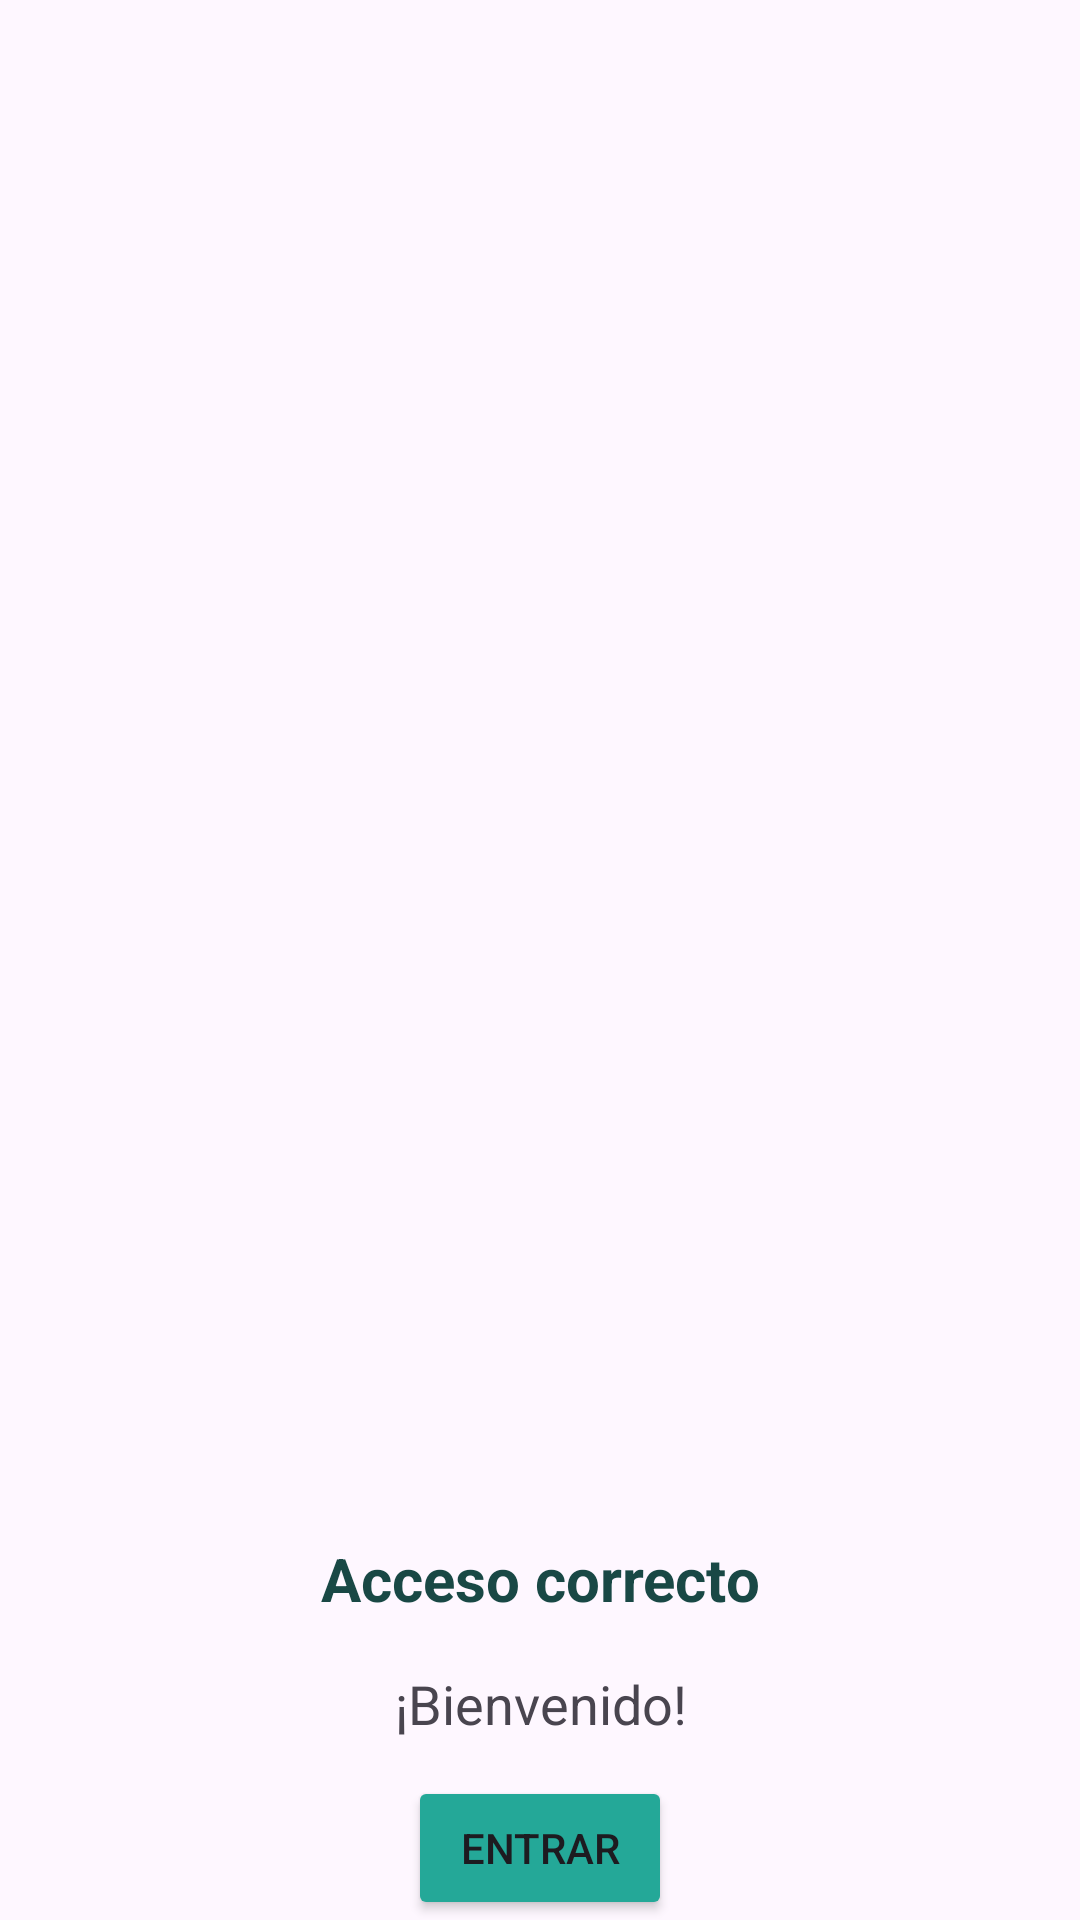

Produce the Android XML layout that renders to this screen, including the resource entries it uses.
<!-- AndroidManifest.xml: application theme Theme.ConsultorioQuetsales10 -->
<!-- res/layout/success_dialog.xml -->
<?xml version="1.0" encoding="utf-8"?>
<androidx.constraintlayout.widget.ConstraintLayout xmlns:android="http://schemas.android.com/apk/res/android"
    xmlns:app="http://schemas.android.com/apk/res-auto"
    android:id="@+id/successConstraintLayout"
    android:layout_width="300dp"
    android:layout_height="wrap_content">

    <androidx.constraintlayout.widget.ConstraintLayout
        android:layout_width="300dp"
        android:layout_height="wrap_content"
        android:id="@+id/layoutDialog"
        android:background="@drawable/custom_bkg"
        app:layout_constraintStart_toStartOf="parent"
        app:layout_constraintEnd_toEndOf="parent"
        app:layout_constraintBottom_toBottomOf="parent">

        <TextView
            android:layout_width="match_parent"
            android:layout_height="wrap_content"
            android:id="@+id/successTitle"
            android:text="@string/successTitle"
            android:textColor="@color/k10"
            android:textSize="20sp"
            android:paddingTop="28dp"
            android:gravity="center_horizontal"
            android:textStyle="bold"
            app:layout_constraintTop_toTopOf="@id/layoutDialog"/>

        <TextView
            android:layout_width="match_parent"
            android:layout_height="wrap_content"
            android:id="@+id/successDesc"
            android:text="@string/successDesc"
            android:gravity="center_horizontal"
            android:textSize="18sp"
            android:layout_marginTop="16dp"
            android:layout_marginEnd="20dp"
            android:layout_marginStart="20dp"
            app:layout_constraintTop_toBottomOf="@+id/successTitle"
            app:layout_constraintBottom_toTopOf="@+id/successDone"/>

        <Button
            android:layout_width="wrap_content"
            android:layout_height="wrap_content"
            android:id="@+id/successDone"
            android:text="@string/successDone"
            android:textSize="14sp"
            app:cornerRadius="12dp"
            android:layout_marginTop="12dp"
            android:layout_marginStart="40dp"
            android:layout_marginEnd="40dp"
            android:backgroundTint="@color/k6"
            app:layout_constraintStart_toStartOf="parent"
            app:layout_constraintEnd_toEndOf="parent"
            app:layout_constraintTop_toBottomOf="@+id/successDesc"/>

    </androidx.constraintlayout.widget.ConstraintLayout>

    <ImageView
        android:layout_width="50dp"
        android:layout_height="50dp"
        android:id="@+id/successImage"
        android:src="@drawable/success"
        android:layout_marginEnd="40dp"
        android:layout_marginStart="40dp"
        app:layout_constraintStart_toStartOf="parent"
        app:layout_constraintEnd_toEndOf="parent"
        app:layout_constraintTop_toTopOf="@id/layoutDialog"
        app:layout_constraintBottom_toTopOf="@+id/layoutDialog"/>

</androidx.constraintlayout.widget.ConstraintLayout>
<!-- resources referenced by this layout -->
<resources>
  <color name="k10">#194845</color>
  <color name="k6">#24A898</color>
  <string name="successDesc">¡Bienvenido!</string>
  <string name="successDone">Entrar</string>
  
      //login_denied_dialog
  <string name="successTitle">Acceso correcto</string>
  <style name="Theme.ConsultorioQuetsales10" parent="Base.Theme.ConsultorioQuetsales10" />
  <style name="Base.Theme.ConsultorioQuetsales10" parent="Theme.Material3.DayNight.NoActionBar">
          
          <item name="colorPrimary">@color/k7</item>
          <item name="colorOnPrimary">@color/k1</item>
          <item name="colorSecondary">@color/k7</item>
      </style>
  <color name="k7">#1A847A</color>
  <color name="k1">#F1FCF9</color>
</resources>
